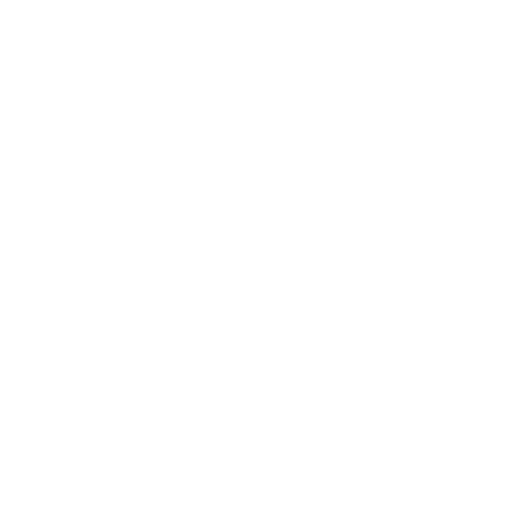
t = 0.00 s
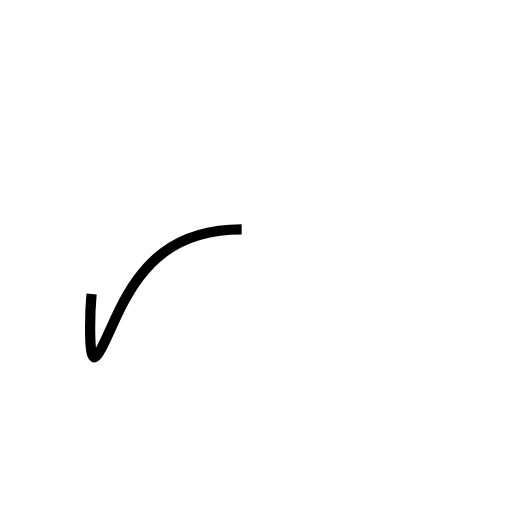
t = 0.80 s
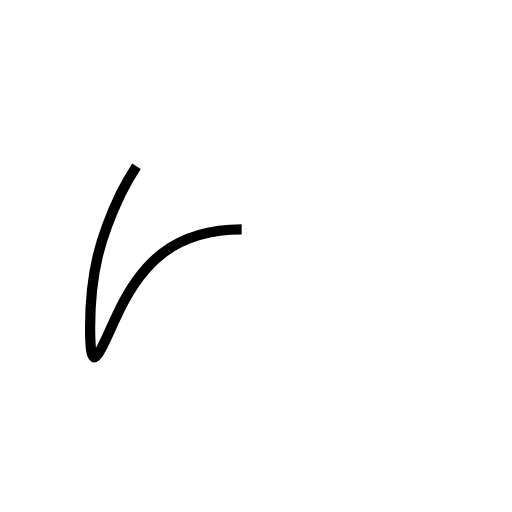
t = 1.20 s
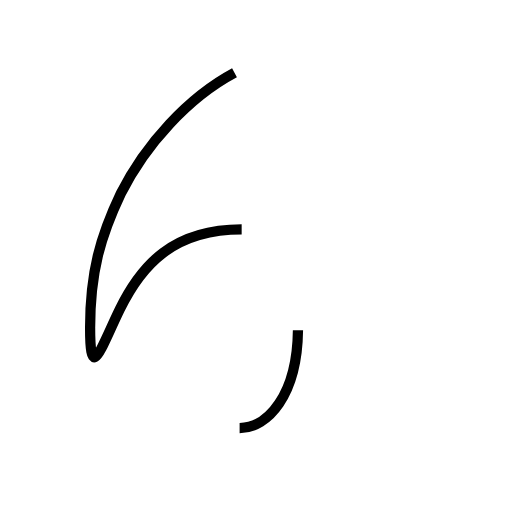
t = 1.97 s
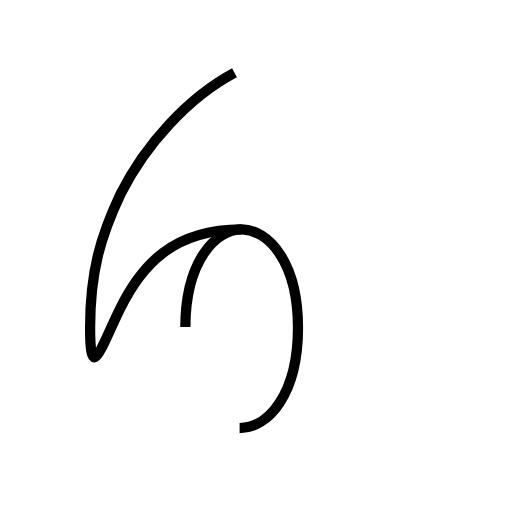
t = 2.71 s
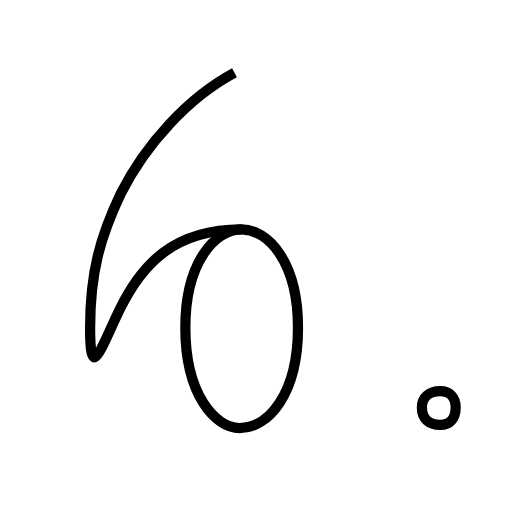
t = 3.39 s

The animated SVG that drew these frames (rendered in a browser with its animation timeline set to each time). Animation: 3 SMIL elements (animate=3); one cycle of 3.39 s.

<?xml version='1.0' encoding='utf-8'?>
<svg viewBox="0.0 -6.0 50.0 50.0" version="1.1" xmlns="http://www.w3.org/2000/svg"><rect x="-1000" y="-1000" width="2000" height="2000" stroke="white" fill="white" /><g style="fill:none;stroke:#000000;stroke-width:1"><path d="M 23.6 -21.6 C 16.9 -21.6 13.8 -18.1 11.7 -13.8 C 9.8 -9.9 8.8 -6.5 8.8 -12.0 C 8.8 -17.4 9.8 -20.9 11.8 -25.1 C 14.2 -29.9 18.4 -34.5 22.9 -36.9 " transform="translate(0.0 38.0)" stroke-dasharray="53.51793401176477" stroke-dashoffset="53.51793401176477"><animate attributeName="stroke-dashoffset" from="53.51793401176477" to="0" dur="1.605538020352943s" begin="0s; anim_end.end" fill="freeze" id="anim0" /></path><path d="M 23.4 -2.2 C 26.2 -2.2 29.1 -5.5 29.1 -12.0 C 29.1 -18.4 26.2 -21.6 23.6 -21.6 C 21.0 -21.6 18.1 -18.4 18.1 -12.0 C 18.1 -5.5 21.0 -2.2 23.4 -2.2 Z " transform="translate(0.0 38.0)" stroke-dasharray="48.87462628165859" stroke-dashoffset="48.87462628165859"><animate attributeName="stroke-dashoffset" from="48.87462628165859" to="0" dur="1.4662387884497576s" begin="anim0.end" fill="freeze" id="anim1" /></path><path d="M 43.0 -2.5 C 43.9 -2.5 44.5 -3.1 44.5 -4.2 C 44.5 -5.2 43.9 -5.8 43.0 -5.8 C 41.9 -5.8 41.2 -5.2 41.2 -4.2 C 41.2 -3.1 41.9 -2.5 43.0 -2.5 Z" transform="translate(0.0 38.0)" stroke-dasharray="10.577361177736812" stroke-dashoffset="10.577361177736812"><animate attributeName="stroke-dashoffset" from="10.577361177736812" to="0" dur="0.31732083533210437s" begin="anim1.end" fill="freeze" id="anim_end" /></path></g></svg>
